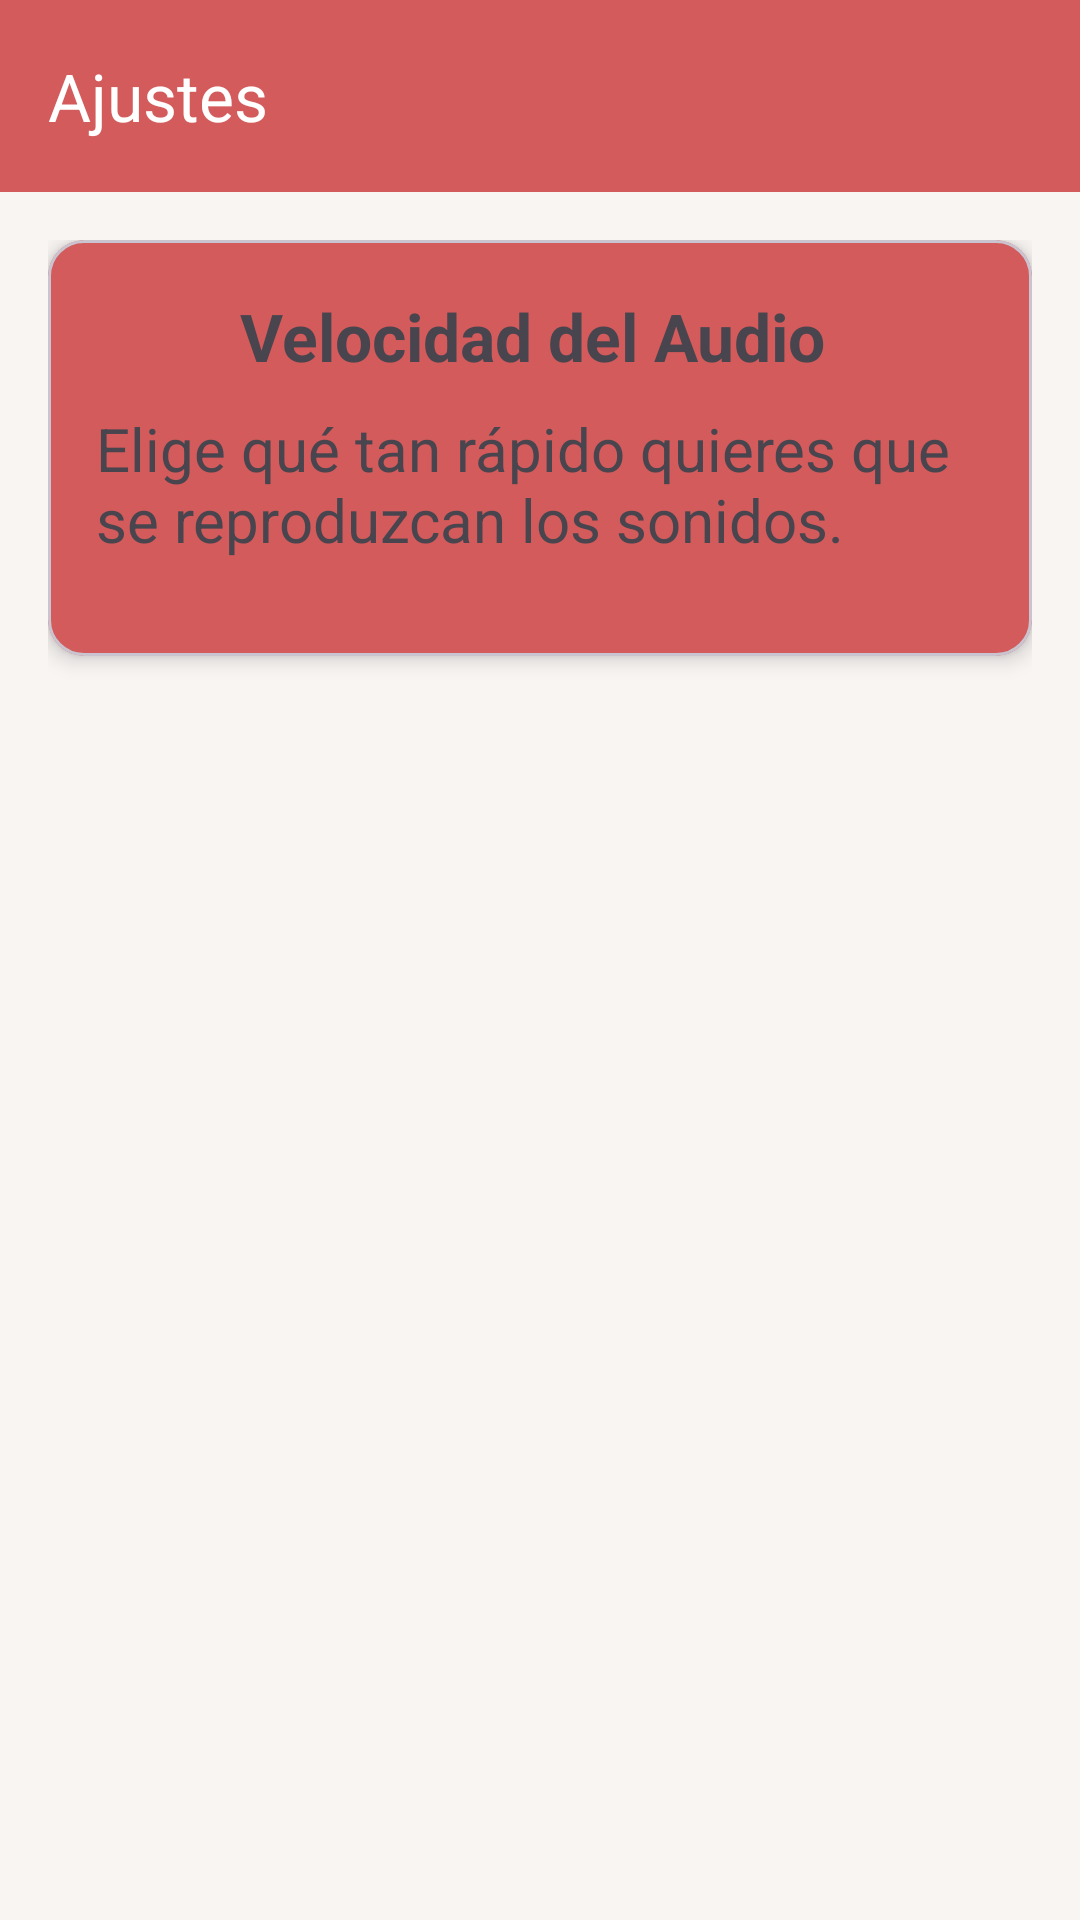

Layout XML and referenced resources for this Android screen:
<!-- AndroidManifest.xml: application theme Theme.Edunova -->
<!-- res/layout/activity_ajustes.xml -->
<?xml version="1.0" encoding="utf-8"?>
<LinearLayout xmlns:android="http://schemas.android.com/apk/res/android"
    xmlns:app="http://schemas.android.com/apk/res-auto"
    xmlns:tools="http://schemas.android.com/tools"
    android:layout_width="match_parent"
    android:layout_height="match_parent"
    android:orientation="vertical"
    android:background="#f8f5f3"
    android:fitsSystemWindows="true"
    tools:context=".AjustesActivity">

    <androidx.appcompat.widget.Toolbar
        android:id="@+id/toolbarAjustes"
        android:layout_width="match_parent"
        android:layout_height="?attr/actionBarSize"
        android:background="@color/rojoBoton"
        android:elevation="4dp"
        android:theme="@style/ThemeOverlay.AppCompat.Dark.ActionBar"
        app:title="Ajustes" />

    <ScrollView
        android:layout_width="match_parent"
        android:layout_height="match_parent"
        android:fillViewport="true">

        <LinearLayout
            android:layout_width="match_parent"
            android:layout_height="wrap_content"
            android:orientation="vertical"
            android:padding="16dp">

            <com.google.android.material.card.MaterialCardView
                android:layout_width="match_parent"
                android:layout_height="wrap_content"
                app:cardBackgroundColor="@color/rojoBoton"
                app:cardCornerRadius="12dp"
                app:cardElevation="4dp">

                <LinearLayout
                    android:layout_width="match_parent"
                    android:layout_height="wrap_content"
                    android:orientation="vertical"
                    android:padding="16dp">

                    <LinearLayout
                        android:layout_width="match_parent"
                        android:layout_height="wrap_content"
                        android:gravity="center_vertical"
                        android:orientation="horizontal">

                        <ImageView
                            android:layout_width="32dp"
                            android:layout_height="32dp"
                            android:importantForAccessibility="no"
                            android:src="@drawable/ic_volume_up"
                            app:tint="@color/beige" />

                        <TextView
                            android:layout_width="wrap_content"
                            android:layout_height="wrap_content"
                            android:layout_marginStart="16dp"
                            android:text="Velocidad del Audio"
                            android:textColor="@color/beige"
                            android:textSize="22sp"
                            android:textStyle="bold" />
                    </LinearLayout>

                    <TextView
                        android:layout_width="wrap_content"
                        android:layout_height="wrap_content"
                        android:layout_marginTop="8dp"
                        android:text="Elige qué tan rápido quieres que se reproduzcan los sonidos."
                        android:textColor="@color/beige"
                        android:textSize="20sp" />

                    <com.google.android.material.button.MaterialButtonToggleGroup
                        android:id="@+id/toggleButtonVelocidad"
                        android:layout_width="match_parent"
                        android:layout_height="wrap_content"
                        android:layout_marginTop="16dp"
                        android:gravity="center"
                        app:selectionRequired="true"
                        app:singleSelection="true">

                        <Button
                            android:id="@+id/btnVelocidadLenta"
                            style="?attr/materialButtonOutlinedStyle"
                            android:layout_width="0dp"
                            android:layout_height="wrap_content"
                            android:layout_weight="1"
                            android:text="Lenta"
                            android:textColor="@color/beige"
                            android:textSize="20sp"/>

                        <Button
                            android:id="@+id/btnVelocidadNormal"
                            style="?attr/materialButtonOutlinedStyle"
                            android:layout_width="0dp"
                            android:layout_weight="1"
                            android:layout_height="wrap_content"
                            android:text="Normal"
                            android:textColor="@color/beige"
                            android:textSize="20sp"/>

                        <Button
                            android:id="@+id/btnVelocidadRapida"
                            style="?attr/materialButtonOutlinedStyle"
                            android:layout_width="0dp"
                            android:layout_weight="1"
                            android:layout_height="wrap_content"
                            android:text="Rápida"
                            android:textColor="@color/beige"
                            android:textSize="20sp"/>

                    </com.google.android.material.button.MaterialButtonToggleGroup>

                </LinearLayout>
            </com.google.android.material.card.MaterialCardView>
        </LinearLayout>
    </ScrollView>
</LinearLayout>
<!-- resources referenced by this layout -->
<resources>
  <color name="rojoBoton">#D35B5B</color>
  <style name="Theme.Edunova" parent="Base.Theme.Edunova" />
  <style name="Base.Theme.Edunova" parent="Theme.Material3.DayNight.NoActionBar">
          
          
      </style>
</resources>
